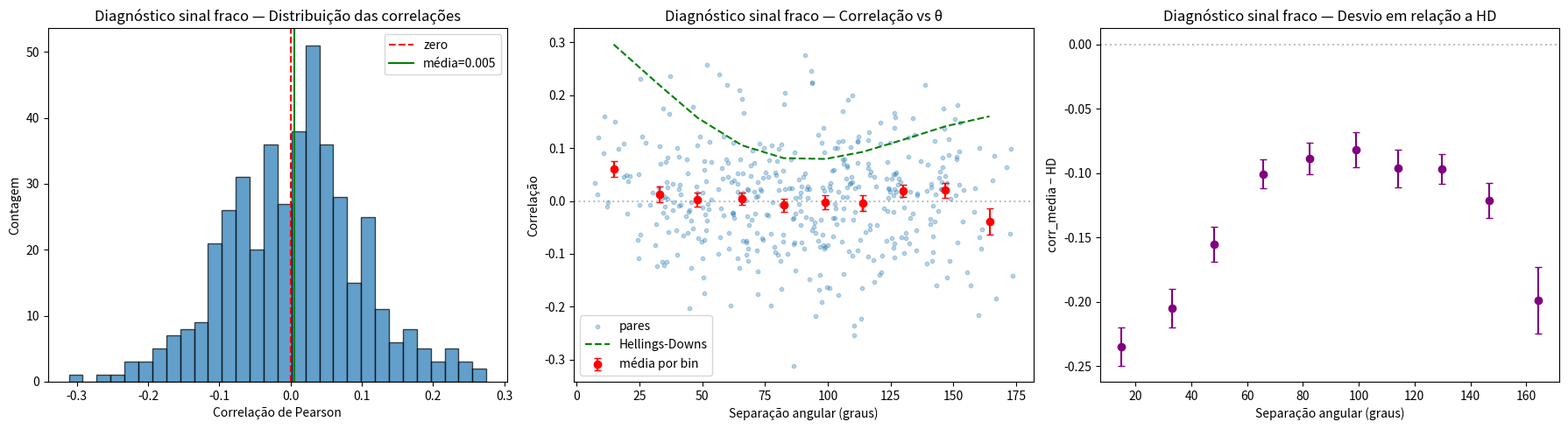

Source code (Python):
"""
Pipeline PTA v2 — Investigação Tempo/Ondas/Observador
Autores: Quickstar + Gepeto + Grokinha + Gemini + Deep (DeepSeek)
Data: 16 de outubro de 2026

MUDANÇAS EM RELAÇÃO AO v1:
  1. Adiciona curva de Hellings-Downs (hd_curva) para comparação.
  2. Adiciona teste de recuperação com anisotropia direcional injetada.
  3. Adiciona binning de correlação por separação angular.
  4. Adiciona plots de diagnóstico (histograma, correlação vs theta, HD).
  5. Adiciona teste de sanidade com amplitude ajustável de sinal.

USO:
  python pipeline_v2.py --modo sanidade
  python pipeline_v2.py --modo anisotropia
  python pipeline_v2.py --modo diagnostico
"""

import numpy as np
import pandas as pd
import matplotlib.pyplot as plt
import argparse
from pathlib import Path


# ============================================================
# 1. CURVA DE HELLINGS-DOWNS
# ============================================================

def hd_curva(theta_rad):
    """
    Curva de Hellings-Downs: correlação esperada entre resíduos
    de dois pulsares separados por ângulo theta (em radianos),
    para um fundo isotrópico de ondas gravitacionais.

    Referência: Hellings & Downs (1983), ApJ 265, L39.
    """
    x = (1.0 - np.cos(theta_rad)) / 2.0
    # Evitar log(0)
    x = np.clip(x, 1e-12, None)
    return 0.5 * x * np.log(x) - x / 6.0 + 1.0 / 3.0


# ============================================================
# 2. GERADOR DE DADOS SINTÉTICOS
# ============================================================

def gerar_dados_sinteticos_pta(
    n_pulsares=30,
    n_observacoes=120,
    amplitude_sinal=0.2,
    modo_anisotropia=None,
    seed=42,
):
    """
    Gera resíduos de tempo sintéticos para PTAs.

    Parâmetros:
      amplitude_sinal : float
          Amplitude da oscilação temporal injetada.
      modo_anisotropia : None | 'dipolar' | 'quadrupolar'
          None       → sinal idêntico para todos os pulsares (coerência global)
          'dipolar'  → modulação por cos(RA)
          'quadrupolar' → modulação por cos(2*RA)
      seed : int
          Semente aleatória para reprodutibilidade.

    Retorna: DataFrame com colunas
      pulsar_id, ra_deg, dec_deg, mjd, residual_us, erro_us
    """
    rng = np.random.default_rng(seed)

    ra = rng.uniform(0, 360, n_pulsares)
    dec = rng.uniform(-90, 90, n_pulsares)
    mjd = np.linspace(53000, 59000, n_observacoes)

    dados = []
    for i in range(n_pulsares):
        # Ruído branco
        ruido = rng.normal(0, 0.5, n_observacoes)

        # Sinal temporal base (comum a todos)
        sinal_base = amplitude_sinal * np.sin(2 * np.pi * mjd / 365.25 / 10)

        # Modulação direcional (se pedida)
        if modo_anisotropia == 'dipolar':
            modulacao = np.cos(np.radians(ra[i]))
        elif modo_anisotropia == 'quadrupolar':
            modulacao = np.cos(2 * np.radians(ra[i]))
        elif modo_anisotropia is None:
            modulacao = 1.0
        else:
            raise ValueError(f"modo_anisotropia inválido: {modo_anisotropia}")

        residuos = ruido + sinal_base * modulacao

        for t_idx, t in enumerate(mjd):
            dados.append({
                'pulsar_id': f'J{i:02d}',
                'ra_deg': ra[i],
                'dec_deg': dec[i],
                'mjd': t,
                'residual_us': residuos[t_idx],
                'erro_us': rng.uniform(0.05, 0.15),
            })

    return pd.DataFrame(dados)


# ============================================================
# 3. SEPARAÇÃO ANGULAR
# ============================================================

def calcular_separacao_angular(ra1, dec1, ra2, dec2):
    """Separação angular (radianos) via produto escalar."""
    ra1_rad, dec1_rad = np.radians(ra1), np.radians(dec1)
    ra2_rad, dec2_rad = np.radians(ra2), np.radians(dec2)

    cos_theta = (
        np.sin(dec1_rad) * np.sin(dec2_rad)
        + np.cos(dec1_rad) * np.cos(dec2_rad) * np.cos(ra1_rad - ra2_rad)
    )
    cos_theta = np.clip(cos_theta, -1.0, 1.0)
    return np.arccos(cos_theta)


# ============================================================
# 4. MATRIZ DE CORRELAÇÃO POR PARES
# ============================================================

def extrair_matriz_correlacao_espacial(df_pta):
    """
    Calcula correlação de Pearson entre resíduos de cada par de pulsares
    ao longo do tempo, associando à separação angular.
    """
    pivot_df = df_pta.pivot(index='mjd', columns='pulsar_id', values='residual_us')
    matriz_corr = pivot_df.corr()

    coords = (
        df_pta[['pulsar_id', 'ra_deg', 'dec_deg']]
        .drop_duplicates()
        .set_index('pulsar_id')
    )

    pulsares = matriz_corr.columns.tolist()
    n = len(pulsares)

    pares = []
    for i in range(n):
        for j in range(i + 1, n):
            p1, p2 = pulsares[i], pulsares[j]
            ra1, dec1 = coords.loc[p1, 'ra_deg'], coords.loc[p1, 'dec_deg']
            ra2, dec2 = coords.loc[p2, 'ra_deg'], coords.loc[p2, 'dec_deg']
            theta_rad = calcular_separacao_angular(ra1, dec1, ra2, dec2)
            corr_val = matriz_corr.loc[p1, p2]

            pares.append({
                'pulsar_1': p1,
                'pulsar_2': p2,
                'theta_deg': np.degrees(theta_rad),
                'theta_rad': theta_rad,
                'correlacao_residuos': corr_val,
                'hd_esperado': hd_curva(theta_rad),
            })

    return pd.DataFrame(pares)


# ============================================================
# 5. BINNING POR SEPARAÇÃO ANGULAR
# ============================================================

def binnar_por_theta(df_pares, n_bins=10):
    """
    Agrupa correlações em bins de separação angular e retorna
    média, erro padrão e contagem por bin.
    """
    df = df_pares.copy()
    df['bin'] = pd.cut(df['theta_deg'], bins=n_bins)

    resumo = df.groupby('bin', observed=True).agg(
        theta_medio=('theta_deg', 'mean'),
        theta_rad_medio=('theta_rad', 'mean'),
        corr_media=('correlacao_residuos', 'mean'),
        corr_erro=('correlacao_residuos', 'sem'),
        hd_medio=('hd_esperado', 'mean'),
        n_pares=('correlacao_residuos', 'count'),
    ).reset_index(drop=True)

    return resumo


# ============================================================
# 6. PLOTS DE DIAGNÓSTICO
# ============================================================

def plotar_diagnosticos(df_pares, df_bins, titulo, arquivo_saida):
    fig, axes = plt.subplots(1, 3, figsize=(18, 5))

    # (a) Histograma das correlações
    ax = axes[0]
    ax.hist(df_pares['correlacao_residuos'], bins=30, alpha=0.7, edgecolor='black')
    ax.axvline(0, color='red', linestyle='--', label='zero')
    ax.axvline(df_pares['correlacao_residuos'].mean(), color='green',
               linestyle='-', label=f"média={df_pares['correlacao_residuos'].mean():.3f}")
    ax.set_xlabel('Correlação de Pearson')
    ax.set_ylabel('Contagem')
    ax.set_title(f'{titulo} — Distribuição das correlações')
    ax.legend()

    # (b) Correlação vs theta + HD
    ax = axes[1]
    ax.scatter(df_pares['theta_deg'], df_pares['correlacao_residuos'],
               alpha=0.3, s=10, label='pares')
    ax.errorbar(df_bins['theta_medio'], df_bins['corr_media'],
                yerr=df_bins['corr_erro'], fmt='o', color='red',
                capsize=3, label='média por bin')
    ax.plot(df_bins['theta_medio'], df_bins['hd_medio'],
            'g--', label='Hellings-Downs')
    ax.axhline(0, color='gray', linestyle=':', alpha=0.5)
    ax.set_xlabel('Separação angular (graus)')
    ax.set_ylabel('Correlação')
    ax.set_title(f'{titulo} — Correlação vs θ')
    ax.legend()

    # (c) Resíduo em relação a HD
    ax = axes[2]
    residuo = df_bins['corr_media'] - df_bins['hd_medio']
    ax.errorbar(df_bins['theta_medio'], residuo,
                yerr=df_bins['corr_erro'], fmt='o', color='purple', capsize=3)
    ax.axhline(0, color='gray', linestyle=':', alpha=0.5)
    ax.set_xlabel('Separação angular (graus)')
    ax.set_ylabel('corr_media − HD')
    ax.set_title(f'{titulo} — Desvio em relação a HD')

    plt.tight_layout()
    plt.savefig(str(arquivo_saida), dpi=120)
    plt.close()
    print(f"[+] Plot salvo em: {arquivo_saida}")


# ============================================================
# 7. MODOS DE EXECUÇÃO
# ============================================================

def modo_sanidade(output_dir):
    """Teste de sanidade: sinal forte, sem anisotropia. Deve recuperar correlação alta."""
    print("=== MODO SANIDADE ===")
    print("Sinal: amplitude 2.0, sem anisotropia. Esperado: correlação alta entre todos os pares.")
    df = gerar_dados_sinteticos_pta(
        n_pulsares=30, n_observacoes=200,
        amplitude_sinal=2.0, modo_anisotropia=None, seed=1,
    )
    df.to_csv(output_dir / 'sanidade_residuos.csv', index=False)
    pares = extrair_matriz_correlacao_espacial(df)
    pares.to_csv(output_dir / 'sanidade_pares.csv', index=False)

    print(f"Média das correlações: {pares['correlacao_residuos'].mean():.3f}")
    print(f"Desvio padrão: {pares['correlacao_residuos'].std():.3f}")
    print("Se a média for > 0.7, o pipeline está recuperando o sinal coerente corretamente.")


def modo_anisotropia(output_dir):
    """Teste de recuperação: injeta anisotropia dipolar e verifica se aparece em θ."""
    print("=== MODO ANISOTROPIA (dipolar) ===")
    print("Sinal: amplitude 1.0, modulação cos(RA). Esperado: dependência em θ.")
    df = gerar_dados_sinteticos_pta(
        n_pulsares=30, n_observacoes=200,
        amplitude_sinal=1.0, modo_anisotropia='dipolar', seed=2,
    )
    pares = extrair_matriz_correlacao_espacial(df)
    bins = binnar_por_theta(pares, n_bins=10)

    print(bins[['theta_medio', 'corr_media', 'corr_erro', 'n_pares']])
    plotar_diagnosticos(pares, bins, 'Anisotropia dipolar',
                        output_dir / 'anisotropia_dipolar.png')

    pares.to_csv(output_dir / 'anisotropia_pares.csv', index=False)
    bins.to_csv(output_dir / 'anisotropia_bins.csv', index=False)


def modo_diagnostico(output_dir):
    """Modo padrão: ruído branco + sinal fraco idêntico. Esperado: correlações próximas de zero."""
    print("=== MODO DIAGNÓSTICO (sinal fraco) ===")
    df = gerar_dados_sinteticos_pta(
        n_pulsares=30, n_observacoes=120,
        amplitude_sinal=0.0, modo_anisotropia=None, seed=42,
    )
    df.to_csv(output_dir / 'diagnostico_residuos.csv', index=False)

    pares = extrair_matriz_correlacao_espacial(df)
    pares.to_csv(output_dir / 'diagnostico_pares.csv', index=False)

    bins = binnar_por_theta(pares, n_bins=10)
    bins.to_csv(output_dir / 'diagnostico_bins.csv', index=False)

    print(f"Nº de pares: {len(pares)}")
    print(f"Média das correlações: {pares['correlacao_residuos'].mean():.4f}")
    print(f"Desvio padrão: {pares['correlacao_residuos'].std():.4f}")
    print(f"Esperado (ruído branco, N=120): sigma ≈ {1/np.sqrt(120):.4f}")
    print(bins[['theta_medio', 'corr_media', 'corr_erro', 'n_pares']])

    plotar_diagnosticos(pares, bins, 'Diagnóstico sinal fraco',
                        output_dir / 'diagnostico.png')


# ============================================================
# 8. MAIN
# ============================================================

def main():
    parser = argparse.ArgumentParser(description='Pipeline PTA v2')
    parser.add_argument('--modo', choices=['sanidade', 'anisotropia', 'diagnostico'],
                        default='diagnostico', help='Modo de execução')
    parser.add_argument('--output', default='.', help='Diretório de saída')
    args = parser.parse_args()

    output_dir = Path(args.output)
    output_dir.mkdir(exist_ok=True)

    print("=== PIPELINE PTA v2 — INVESTIGAÇÃO TEMPO/ONDAS/OBSERVADOR ===\n")

    if args.modo == 'sanidade':
        modo_sanidade(output_dir)
    elif args.modo == 'anisotropia':
        modo_anisotropia(output_dir)
    elif args.modo == 'diagnostico':
        modo_diagnostico(output_dir)

    print("\nPipeline concluído.")


if __name__ == '__main__':
    main()
